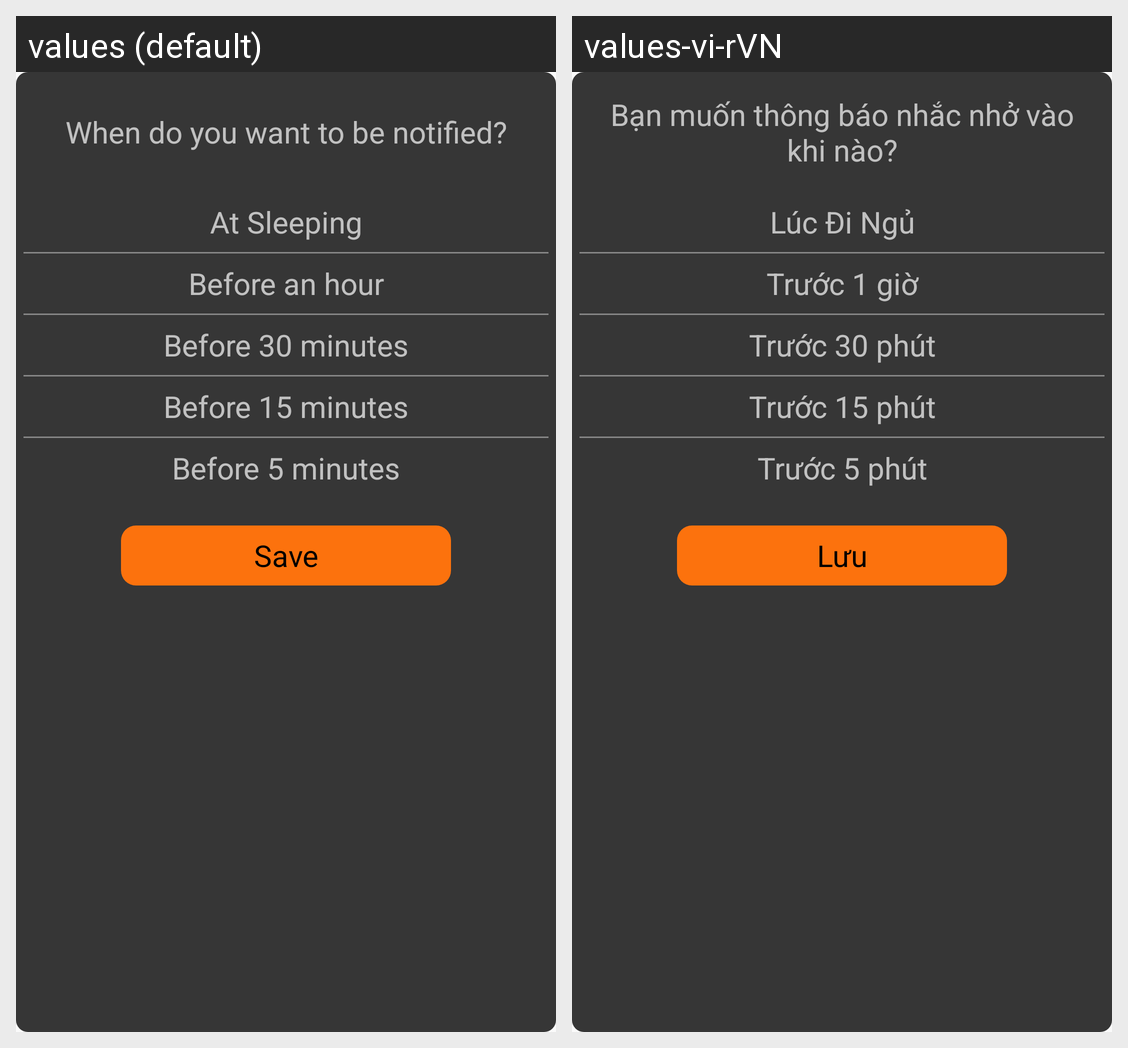

The Android screen above is rendered under two locales of the same app. Produce the string resources it draws, with the default and per-locale values.
Android screen res/layout/customdialog_nhacnho.xml rendered under 2 locales, left to right: values (default), values-vi-rVN. Device: Nexus 5 (rendered at 1080×1920; each locale shown at half size, 540×960, under a caption strip naming it); theme AppTheme.
Strings drawn on this screen, with the default value and each locale's value (text and hints the layout hard-codes, and strings that could not be matched under every locale, appear in the picture but are not listed):

when_do_you_want_to_be_notified
  values: When do you want to be notified?
  values-vi-rVN: Bạn muốn thông báo nhắc nhở vào khi nào?

at_sleeping
  values: At Sleeping
  values-vi-rVN: Lúc Đi Ngủ

before_an_hour
  values: Before an hour
  values-vi-rVN: Trước 1 giờ

before_30_minutes
  values: Before 30 minutes
  values-vi-rVN: Trước 30 phút

before_15_minutes
  values: Before 15 minutes
  values-vi-rVN: Trước 15 phút

before_5_minutes
  values: Before 5 minutes
  values-vi-rVN: Trước 5 phút

save
  values: Save
  values-vi-rVN: Lưu
